Photos from the image-classification dataset "model_data" in the GitHub repository JanayAlam/docs-cursive-handwriting-recognition. Its 15 classes are: tablet Afenac 50mg, tablet Calcin D, tablet Finix 20mg, tablet Fixal 120mg, tablet Napa Extend 665mg, tablet Naprosyn 500mg, tablet Napsod 550mg, tab. nitrin SR 2.6mg, tablet Osartil 100mg, tablet Ovocal-DX, tablet Ramoril 5mg, tablet Resva 5mg, tab. rivotril 0.5mg, tablet Riz 10mg, tablet V-Plex.

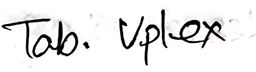
Label: tablet V-Plex

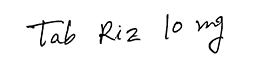
Label: tablet Riz 10mg

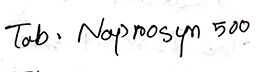
Label: tablet Naprosyn 500mg

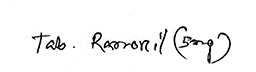
Label: tablet Ramoril 5mg

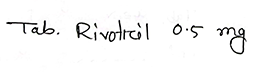
Label: tab. rivotril 0.5mg

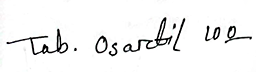
Label: tablet Osartil 100mg
